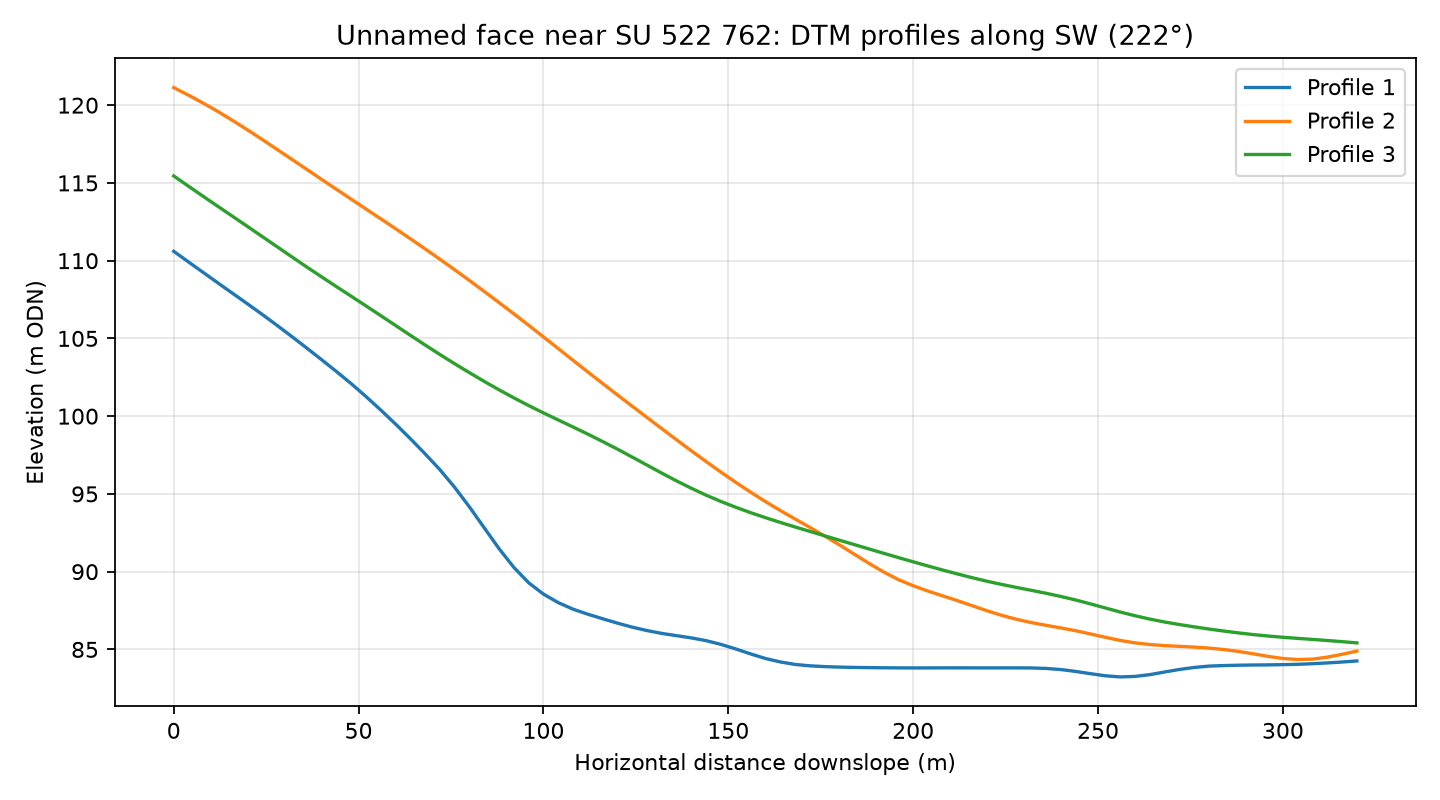

Values plotted in this chart, from the file beside it:
profile, distance_m, elevation_m
1, 0.0, 110.6
1, 4.0, 109.9
1, 8.0, 109.2
1, 12.0, 108.6
1, 16.0, 107.9
1, 20.0, 107.2
1, 24.0, 106.5
1, 28.0, 105.8
1, 32.0, 105.1
1, 36.0, 104.4
1, 40.0, 103.6
1, 44.0, 102.9
1, 48.0, 102.1
1, 52.0, 101.3
1, 56.0, 100.4
1, 60.0, 99.49
1, 64.0, 98.55
1, 68.0, 97.57
1, 72.0, 96.56
1, 76.0, 95.42
1, 80.0, 94.16
1, 84.0, 92.81
1, 88.0, 91.48
1, 92.0, 90.27
1, 96.0, 89.29
1, 100.0, 88.56
1, 104.0, 88.01
1, 108.0, 87.59
1, 112.0, 87.26
1, 116.0, 86.97
1, 120.0, 86.69
1, 124.0, 86.43
1, 128.0, 86.21
1, 132.0, 86.03
1, 136.0, 85.88
1, 140.0, 85.74
1, 144.0, 85.56
1, 148.0, 85.32
1, 152.0, 85.03
1, 156.0, 84.71
1, 160.0, 84.42
1, 164.0, 84.2
1, 168.0, 84.04
1, 172.0, 83.95
1, 176.0, 83.9
1, 180.0, 83.86
1, 184.0, 83.84
1, 188.0, 83.83
1, 192.0, 83.82
1, 196.0, 83.81
1, 200.0, 83.81
1, 204.0, 83.81
1, 208.0, 83.81
1, 212.0, 83.81
1, 216.0, 83.81
1, 220.0, 83.81
1, 224.0, 83.81
1, 228.0, 83.81
1, 232.0, 83.81
1, 236.0, 83.78
... 183 more rows
